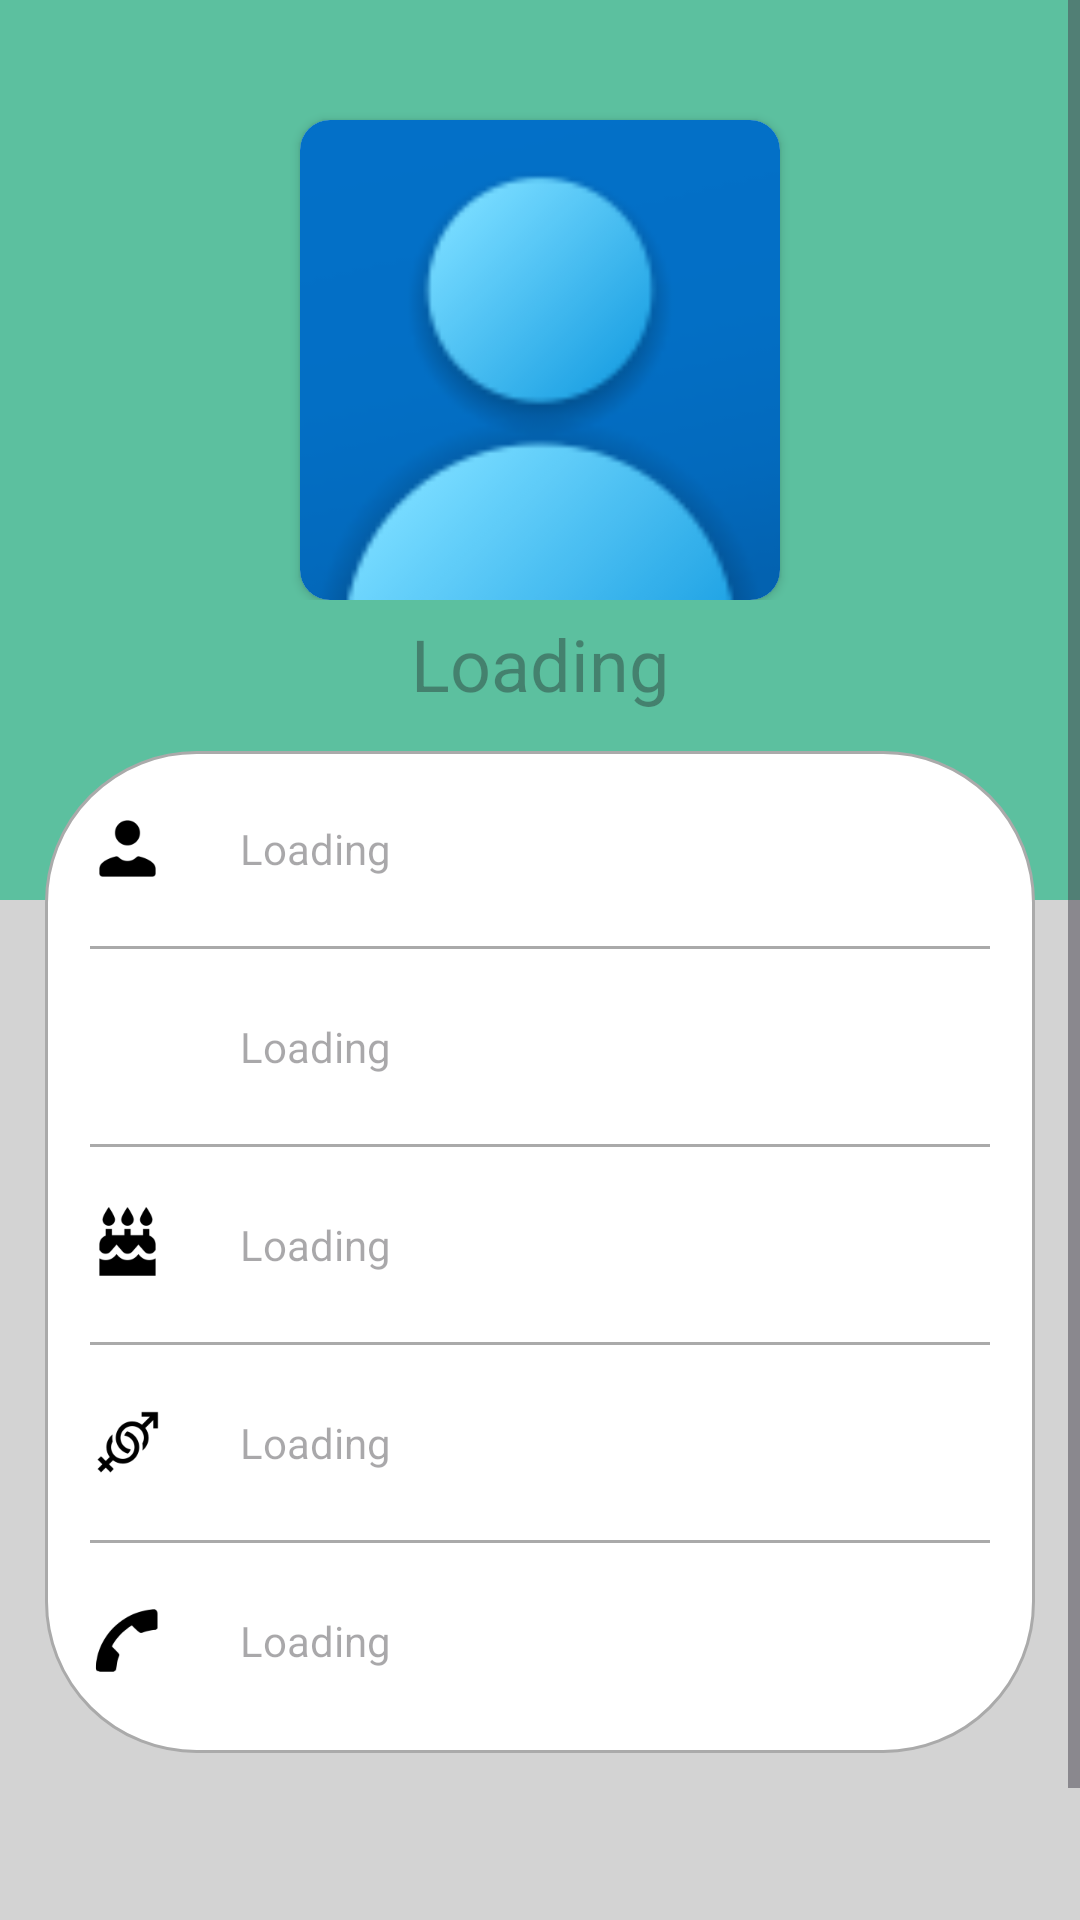

Reconstruct the res/layout file that produces this screen, plus the resources it refers to.
<!-- AndroidManifest.xml: application theme Theme.MyBookingCareApp -->
<!-- res/layout/activity_user_profile.xml -->
<?xml version="1.0" encoding="utf-8"?>
<ScrollView xmlns:android="http://schemas.android.com/apk/res/android"
    xmlns:app="http://schemas.android.com/apk/res-auto"
    xmlns:tools="http://schemas.android.com/tools"
    android:layout_width="match_parent"
    android:layout_height="match_parent"
    tools:context=".UserProfileActivity"
    android:background="@color/light_gray">

    <LinearLayout
        android:layout_width="match_parent"
        android:layout_height="wrap_content"
        android:orientation="vertical">

        <RelativeLayout
            android:id="@+id/layout_head"
            android:layout_width="match_parent"
            android:layout_height="300dp"
            android:background="#5CC09F">

            <RelativeLayout
                android:layout_width="match_parent"
                android:layout_height="wrap_content"
                android:id="@+id/RL_imageView">

                <androidx.cardview.widget.CardView
                    android:layout_width="wrap_content"
                    android:layout_height="wrap_content"
                    android:layout_centerHorizontal="true"
                    android:layout_marginTop="40dp"
                    android:elevation="5dp"
                    app:cardCornerRadius="10dp">

                    <ImageView
                        android:id="@+id/imageView_profile_dp"
                        android:layout_width="160dp"
                        android:layout_height="160dp"
                        android:contentDescription="@string/user_display_picture"
                        android:background="@drawable/img_2"
                        android:scaleType="centerCrop" />
                </androidx.cardview.widget.CardView>
                <ProgressBar
                    android:id="@+id/progress_bar_profile_pic"
                    style="?android:attr/progressBarStyleSmall"
                    android:layout_width="wrap_content"
                    android:layout_height="wrap_content"
                    android:layout_marginTop="110dp"
                    android:layout_centerHorizontal="true"
                    android:elevation="10dp"
                    android:visibility="gone" />
            </RelativeLayout>

            <TextView
                android:id="@+id/textView_show_welcome"
                android:layout_width="wrap_content"
                android:layout_height="wrap_content"
                android:layout_below="@id/RL_imageView"
                android:layout_centerHorizontal="true"
                android:layout_marginTop="5dp"
                android:layout_marginBottom="30dp"
                android:hint="@string/loading"
                android:textAlignment="center"
                android:textAppearance="@style/TextAppearance.AppCompat.Headline"
                android:textColor="@android:color/white" />
        </RelativeLayout>

        <RelativeLayout
            android:layout_width="match_parent"
            android:layout_height="wrap_content"
            android:padding="15dp"
            android:layout_marginTop="-50dp"
            android:layout_marginLeft="15dp"
            android:layout_marginRight="15dp"
            android:layout_marginBottom="15dp"
            android:background="@drawable/border">

            <RelativeLayout
                android:layout_width="match_parent"
                android:layout_height="wrap_content"
                android:layout_marginTop="5dp"
                android:layout_marginBottom="20dp"
                android:id="@+id/RL_name">

                <ImageView
                    android:layout_width="25dp"
                    android:layout_height="25dp"
                    android:layout_centerVertical="true"
                    android:id="@+id/ic_profile"
                    android:contentDescription="@string/name"
                    android:background="@drawable/img_3"/>

                <TextView
                    android:id="@+id/textView_show_full_name"
                    android:layout_width="wrap_content"
                    android:layout_height="wrap_content"
                    android:layout_centerVertical="true"
                    android:layout_alignStart="@id/ic_profile"
                    android:layout_marginStart="50dp"
                    android:hint="@string/loading" />
            </RelativeLayout>

            <View
                android:id="@+id/divider_name"
                android:layout_width="match_parent"
                android:layout_height="1dp"
                android:layout_below="@id/RL_name"
                android:background="@android:color/darker_gray"/>

            <RelativeLayout
                android:layout_width="match_parent"
                android:layout_height="wrap_content"
                android:id="@+id/RL_email"
                android:layout_marginTop="10dp"
                android:layout_marginBottom="10dp"
                android:layout_below="@id/divider_name">

                <ImageView
                    android:layout_width="25dp"
                    android:layout_height="25dp"
                    android:layout_marginTop="20dp"
                    android:id="@+id/ic_email"
                    android:contentDescription="@string/email"
                    android:layout_centerVertical="true"
                    android:background="@drawable/img_4"/>

                <TextView
                    android:id="@+id/textView_show_email"
                    android:layout_width="wrap_content"
                    android:layout_height="wrap_content"
                    android:layout_alignStart="@id/ic_email"
                    android:layout_marginStart="50dp"
                    android:layout_centerVertical="true"
                    android:layout_marginTop="20dp"
                    android:hint="@string/loading" />
            </RelativeLayout>

            <View
                android:id="@+id/divider_email"
                android:layout_width="match_parent"
                android:layout_height="1dp"
                android:layout_below="@id/RL_email"
                android:background="@android:color/darker_gray"/>

            <RelativeLayout
                android:layout_width="match_parent"
                android:layout_height="wrap_content"
                android:id="@+id/RL_dob"
                android:layout_marginTop="10dp"
                android:layout_marginBottom="10dp"
                android:layout_below="@id/divider_email">

                <ImageView
                    android:layout_width="25dp"
                    android:layout_height="25dp"
                    android:layout_marginTop="20dp"
                    android:layout_centerVertical="true"
                    android:id="@+id/ic_dob"
                    android:contentDescription="@string/dob"
                    android:background="@drawable/img_5"/>

                <TextView
                    android:id="@+id/textView_show_dob"
                    android:layout_width="wrap_content"
                    android:layout_height="wrap_content"
                    android:layout_alignStart="@id/ic_dob"
                    android:layout_centerVertical="true"
                    android:layout_marginStart="50dp"
                    android:layout_marginTop="20dp"
                    android:hint="@string/loading" />
            </RelativeLayout>

            <View
                android:id="@+id/divider_dob"
                android:layout_width="match_parent"
                android:layout_height="1dp"
                android:layout_below="@id/RL_dob"
                android:background="@android:color/darker_gray"/>

            <RelativeLayout
                android:layout_width="match_parent"
                android:layout_height="wrap_content"
                android:id="@+id/RL_gender"
                android:layout_marginTop="10dp"
                android:layout_marginBottom="10dp"
                android:layout_below="@id/divider_dob">

                <ImageView
                    android:layout_width="25dp"
                    android:layout_height="25dp"
                    android:id="@+id/ic_gender"
                    android:contentDescription="@string/gender"
                    android:layout_centerVertical="true"
                    android:layout_marginTop="20dp"
                    android:background="@drawable/img_6"/>

                <TextView
                    android:id="@+id/textView_show_gender"
                    android:layout_width="wrap_content"
                    android:layout_height="wrap_content"
                    android:layout_alignStart="@id/ic_gender"
                    android:layout_centerVertical="true"
                    android:layout_marginStart="50dp"
                    android:layout_marginTop="20dp"
                    android:hint="@string/loading" />
            </RelativeLayout>

            <View
                android:id="@+id/divider_gender"
                android:layout_width="match_parent"
                android:layout_height="1dp"
                android:layout_below="@id/RL_gender"
                android:background="@android:color/darker_gray"/>

            <RelativeLayout
                android:layout_width="match_parent"
                android:layout_height="wrap_content"
                android:id="@+id/RL_mobile"
                android:layout_marginTop="10dp"
                android:layout_below="@id/divider_gender">

                <ImageView
                    android:layout_width="25dp"
                    android:layout_height="25dp"
                    android:layout_centerVertical="true"
                    android:layout_marginTop="20dp"
                    android:id="@+id/ic_mobile"
                    android:contentDescription="@string/mobile"
                    android:background="@drawable/img_7"/>

                <TextView
                    android:id="@+id/textView_show_mobile"
                    android:layout_width="wrap_content"
                    android:layout_height="wrap_content"
                    android:layout_centerVertical="true"
                    android:layout_alignStart="@id/ic_mobile"
                    android:layout_marginStart="50dp"
                    android:layout_marginTop="20dp"
                    android:hint="@string/loading" />
            </RelativeLayout>

            <ProgressBar
                android:id="@+id/progress_bar"
                style="?android:attr/progressBarStyleLarge"
                android:layout_width="wrap_content"
                android:layout_height="wrap_content"
                android:layout_centerInParent="true"
                android:layout_centerHorizontal="true"
                android:elevation="10dp"
                android:visibility="gone" />
        </RelativeLayout>

        <TextView
            android:layout_width="match_parent"
            android:layout_height="wrap_content"
            android:textAlignment="center"
            android:layout_marginTop="50dp"
            android:text="@string/registered_user_since"/>
        <TextView
            android:layout_width="match_parent"
            android:layout_height="wrap_content"
            android:textAlignment="center"
            android:hint="@string/loading"
            android:id="@+id/textView_show_register_date"/>

    </LinearLayout>

</ScrollView>
<!-- resources referenced by this layout -->
<resources>
  <color name="light_gray">#D3D3D3</color>
  <!-- drawable border (drawable) -->
  <?xml version="1.0" encoding="utf-8"?>
  <shape xmlns:android="http://schemas.android.com/apk/res/android">
      <solid android:color="#FFFFFF"/>
      <stroke android:width="1dp" android:color="#AAAAAA"/>
      <corners android:radius="50dp"/>
  </shape>
  <!-- drawable img_2: png bitmap (drawable, 4363 bytes) -->
  <!-- drawable img_3: png bitmap (drawable, 1036 bytes) -->
  <!-- drawable img_5: png bitmap (drawable, 1596 bytes) -->
  <!-- drawable img_6: png bitmap (drawable, 2271 bytes) -->
  <!-- drawable img_7: png bitmap (drawable, 1268 bytes) -->
  <string name="dob">Dob</string>
  <string name="email">Email</string>
  <string name="gender">Gender</string>
  <string name="loading">Loading</string>
  <string name="mobile">Mobile</string>
  <string name="name">Name</string>
  <string name="registered_user_since">Registered user since</string>
  <string name="user_display_picture">User display picture</string>
  <style name="Theme.MyBookingCareApp" parent="Base.Theme.MyBookingCareApp" />
  <style name="Base.Theme.MyBookingCareApp" parent="Theme.Material3.DayNight.NoActionBar">
          
          
      </style>
</resources>
